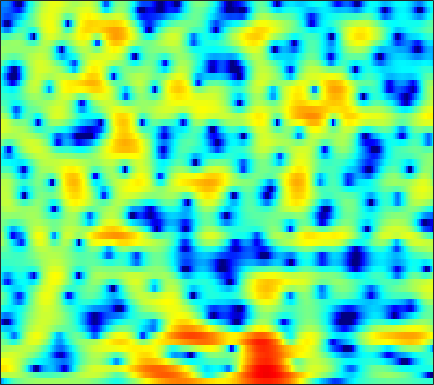

Values plotted in this chart, from the file beside it:
-9.1153, -7.434, -5.6849, -4.3288, -3.4848, -2.5643, -1.8303, -1.3629, -0.83336, -0.40193, -0.05236, 0.16792, 0.40695, 0.59236, 0.71395, 0.84783, 0.9535, 1.0112, 1.0607, 1.0924, 1.1238, 1.1372, 1.1449, 1.1268
1.789, 1.895, 2.022, 2.109, 2.139, 2.119, 2.016, 1.883, 1.631, 1.291, 0.8766, 0.527, 0.01857, -0.5071, -0.9029, -1.4, -1.819, -2.064, -2.289, -2.405, -2.427, -2.397, -2.323, -2.22
5.933, 5.79, 5.525, 5.175, 4.846, 4.305, 3.628, 3.015, 2.028, 0.8179, -0.6833, -2.05, -4.317, -7.33, -10.4, -16.86, -26.78, -18.62, -12.94, -10.06, -8.42, -7.694, -7.243, -7.3
4.669, 4.64, 4.534, 4.336, 4.129, 3.764, 3.296, 2.873, 2.213, 1.444, 0.5846, -0.1158, -1.087, -2.058, -2.734, -3.537, -4.206, -4.606, -5.054, -5.458, -5.868, -6.218, -6.766, -7.395
2.564, 2.814, 3.057, 3.198, 3.239, 3.218, 3.108, 2.98, 2.736, 2.425, 2.05, 1.729, 1.251, 0.7146, 0.2751, -0.3662, -1.077, -1.649, -2.498, -3.47, -4.595, -5.568, -7.072, -8.851
0.7096, 1.029, 1.331, 1.526, 1.63, 1.745, 1.859, 1.95, 2.074, 2.197, 2.283, 2.315, 2.286, 2.153, 1.971, 1.613, 1.116, 0.6465, -0.1296, -1.085, -2.206, -3.16, -4.551, -6.071
-0.2885, -0.5246, -1.108, -1.954, -2.693, -3.559, -3.772, -3.271, -1.959, -0.4324, 0.9604, 1.837, 2.748, 3.369, 3.654, 3.792, 3.668, 3.412, 2.837, 2.012, 0.9365, -0.05144, -1.605, -3.414
-2.177, -2.707, -3.74, -5.237, -6.717, -9.058, -10.42, -9.331, -6.206, -3.234, -0.8745, 0.5353, 2.011, 3.086, 3.67, 4.175, 4.375, 4.344, 4.052, 3.483, 2.617, 1.759, 0.3277, -1.461
-6.406, -6.874, -7.314, -7.448, -7.303, -6.825, -6.028, -5.262, -4.07, -2.788, -1.506, -0.598, 0.4917, 1.414, 1.978, 2.559, 2.939, 3.094, 3.14, 3.003, 2.704, 2.388, 1.863, 1.264
-13.31, -16.73, -22.39, -19.27, -15.15, -11.32, -8.599, -6.975, -5.146, -3.604, -2.27, -1.381, -0.3361, 0.5623, 1.137, 1.775, 2.272, 2.55, 2.8, 2.916, 2.912, 2.836, 2.646, 2.373
-8.518, -9.453, -10.2, -10.07, -9.479, -8.315, -7.022, -6.066, -4.845, -3.692, -2.608, -1.845, -0.8949, -0.02518, 0.562, 1.251, 1.831, 2.186, 2.55, 2.787, 2.9, 2.907, 2.811, 2.608
-3.586, -4.094, -4.679, -5.137, -5.38, -5.565, -5.564, -5.423, -5.047, -4.437, -3.612, -2.89, -1.864, -0.8348, -0.09696, 0.7993, 1.568, 2.048, 2.551, 2.897, 3.079, 3.108, 3.009, 2.751
-0.906, -1.586, -2.582, -3.721, -4.677, -6.148, -7.84, -9.165, -10.43, -10.07, -8.086, -6.286, -4.011, -2.059, -0.8161, 0.5865, 1.715, 2.398, 3.105, 3.584, 3.839, 3.879, 3.73, 3.338
-0.3434, -1.123, -2.279, -3.585, -4.701, -6.477, -8.737, -10.8, -13.48, -13.29, -10.06, -7.583, -4.835, -2.636, -1.277, 0.2396, 1.48, 2.249, 3.08, 3.683, 4.055, 4.174, 4.103, 3.75
-2.342, -3.269, -4.398, -5.297, -5.79, -6.208, -6.434, -6.486, -6.369, -5.979, -5.334, -4.733, -3.825, -2.865, -2.117, -1.098, -0.05433, 0.7195, 1.697, 2.548, 3.22, 3.584, 3.848, 3.847
-6.331, -8.868, -12.86, -14.37, -12.41, -9.486, -7.406, -6.342, -5.407, -4.893, -4.724, -4.815, -5.192, -5.745, -6.037, -5.733, -4.358, -2.879, -0.8554, 0.9305, 2.358, 3.183, 3.973, 4.429
-5.632, -7.112, -8.914, -9.437, -8.723, -7.166, -5.753, -4.951, -4.27, -4.058, -4.352, -4.95, -6.433, -9.068, -12.32, -16.42, -10.75, -6.695, -2.917, -0.2778, 1.626, 2.696, 3.735, 4.398
-3.652, -3.809, -3.974, -4.018, -3.94, -3.716, -3.439, -3.249, -3.064, -2.993, -3.076, -3.219, -3.492, -3.729, -3.782, -3.514, -2.787, -2.001, -0.8075, 0.3774, 1.43, 2.091, 2.79, 3.268
-3.059, -2.945, -2.85, -2.79, -2.75, -2.703, -2.632, -2.57, -2.476, -2.368, -2.23, -2.111, -1.912, -1.662, -1.423, -1.03, -0.5537, -0.1541, 0.4066, 0.9603, 1.462, 1.785, 2.131, 2.365
-2.131, -2.11, -2.165, -2.279, -2.394, -2.556, -2.685, -2.733, -2.725, -2.6, -2.343, -2.077, -1.628, -1.119, -0.7122, -0.1773, 0.3328, 0.682, 1.093, 1.424, 1.671, 1.807, 1.914, 1.951
-0.5497, -0.8294, -1.335, -1.96, -2.477, -3.166, -3.836, -4.268, -4.633, -4.62, -4.159, -3.53, -2.462, -1.303, -0.4768, 0.4926, 1.264, 1.695, 2.077, 2.235, 2.211, 2.088, 1.835, 1.553
1.38, 0.6168, -0.6769, -2.235, -3.484, -5.154, -6.874, -8.335, -10.82, -13.76, -12.3, -8.637, -4.518, -1.484, 0.2204, 1.919, 3.043, 3.563, 3.844, 3.682, 3.05, 2.27, 0.8549, -0.7936
1.504, 0.1862, -2.254, -5.769, -9.474, -15.19, -14.74, -12.5, -11.03, -10.17, -8.276, -5.986, -2.782, -0.09428, 1.483, 3.049, 4.056, 4.475, 4.584, 4.188, 3.195, 1.999, -0.4263, -4.28
0.01563, -0.9778, -2.713, -4.842, -6.529, -8.164, -8.221, -7.411, -5.982, -4.528, -3.112, -2.035, -0.6838, 0.54, 1.323, 2.146, 2.693, 2.903, 2.925, 2.633, 2.096, 1.541, 0.7014, -0.08779
-0.1671, -0.4395, -0.9122, -1.398, -1.728, -2.053, -2.123, -2.009, -1.668, -1.208, -0.6573, -0.218, 0.3551, 0.8578, 1.168, 1.464, 1.612, 1.609, 1.465, 1.161, 0.7318, 0.3706, -0.09804, -0.4768
0.3515, 0.5308, 0.6569, 0.6618, 0.6329, 0.575, 0.5428, 0.5381, 0.5752, 0.6707, 0.8099, 0.917, 1.079, 1.217, 1.286, 1.3, 1.178, 0.989, 0.5744, -0.01815, -0.8232, -1.533, -2.544, -3.471
1.173, 1.579, 1.914, 2.04, 2.028, 1.915, 1.69, 1.485, 1.202, 0.9758, 0.8306, 0.7979, 0.8306, 0.9336, 1.013, 1.061, 0.9745, 0.7796, 0.2871, -0.5414, -1.785, -3.108, -5.674, -9.829
1.946, 2.32, 2.551, 2.526, 2.321, 1.811, 1.05, 0.3394, -0.7319, -1.812, -2.568, -2.709, -2.336, -1.571, -0.9559, -0.2642, 0.1972, 0.3452, 0.2757, -0.1256, -0.8425, -1.582, -2.777, -4.02
2.176, 2.392, 2.416, 2.129, 1.692, 0.7526, -0.6289, -2.05, -4.687, -8.846, -16.59, -19.44, -10.7, -6.226, -4.143, -2.274, -1.114, -0.5851, -0.2125, -0.1472, -0.3084, -0.5012, -0.7334, -0.8113
2.19, 2.323, 2.275, 1.92, 1.466, 0.6095, -0.5652, -1.659, -3.356, -5.143, -6.501, -6.684, -5.817, -4.369, -3.274, -2.041, -1.18, -0.7916, -0.613, -0.7903, -1.282, -1.791, -2.475, -2.776
1.947, 2.102, 2.081, 1.81, 1.439, 0.7305, -0.1727, -0.9333, -1.938, -2.762, -3.235, -3.297, -2.96, -2.288, -1.693, -0.9561, -0.3997, -0.179, -0.2587, -0.8679, -2.162, -3.792, -7.505, -16.25
0.2319, 0.4706, 0.5071, 0.2536, -0.1509, -0.9755, -2.143, -3.247, -5.028, -6.938, -8.217, -8.1, -6.533, -4.49, -3.099, -1.598, -0.5374, -0.01927, 0.3196, 0.244, -0.2304, -0.8072, -1.694, -2.207
-2.457, -2.199, -2.145, -2.386, -2.77, -3.507, -4.648, -5.853, -8.187, -11.86, -16.88, -16.16, -10.53, -6.524, -4.403, -2.33, -0.8653, -0.08518, 0.6474, 1.088, 1.318, 1.416, 1.507, 1.685
-4.326, -4.399, -4.629, -4.897, -5.045, -5.208, -5.343, -5.483, -5.68, -5.819, -5.635, -5.203, -4.184, -2.891, -1.923, -0.7478, 0.2319, 0.8222, 1.405, 1.804, 2.049, 2.168, 2.274, 2.339
-5.266, -6.447, -8.236, -9.588, -9.544, -8.214, -6.42, -5.198, -3.84, -2.738, -1.806, -1.152, -0.3225, 0.4357, 0.9579, 1.57, 2.038, 2.298, 2.517, 2.582, 2.512, 2.373, 2.119, 1.801
-3.842, -5.795, -9.665, -15.28, -14.99, -9.518, -5.641, -3.616, -1.662, -0.2334, 0.8524, 1.499, 2.186, 2.702, 2.995, 3.252, 3.361, 3.334, 3.161, 2.805, 2.258, 1.714, 0.8013, -0.2506
0.1154, -0.6258, -1.56, -2.092, -2.108, -1.628, -0.7845, -0.08788, 0.8029, 1.559, 2.17, 2.519, 2.84, 3.03, 3.079, 3.027, 2.854, 2.629, 2.172, 1.508, 0.5688, -0.3546, -2.001, -4.299
2.393, 2.111, 1.791, 1.549, 1.434, 1.432, 1.517, 1.622, 1.788, 1.938, 2.005, 1.998, 1.898, 1.686, 1.461, 1.106, 0.7001, 0.3903, -0.05962, -0.5876, -1.275, -1.982, -3.261, -5.049
3.382, 3.251, 3.022, 2.734, 2.515, 2.228, 1.988, 1.845, 1.671, 1.494, 1.253, 0.9922, 0.5017, -0.2229, -0.8986, -1.912, -2.854, -3.298, -3.345, -2.941, -2.452, -2.207, -2.128, -2.325
3.44, 3.327, 2.94, 2.343, 1.826, 1.047, 0.3906, 0.05049, -0.1664, -0.1831, -0.1578, -0.2786, -0.7802, -1.85, -3.176, -6.002, -11.13, -17.29, -12.11, -6.383, -3.147, -1.572, -0.1943, 0.622
1.857, 1.619, 0.8707, -0.3869, -1.738, -4.147, -7.092, -8.735, -7.836, -5.37, -3.424, -2.498, -1.919, -1.969, -2.426, -3.448, -4.597, -5.028, -4.276, -2.53, -0.7584, 0.3972, 1.621, 2.482
-0.4453, -0.7631, -1.548, -2.856, -4.24, -6.748, -10.03, -11.86, -10.5, -7.327, -4.889, -3.569, -2.341, -1.596, -1.258, -1.004, -0.7904, -0.5956, -0.1891, 0.3665, 0.9877, 1.458, 2.054, 2.558
-1.931, -2.108, -2.518, -3.082, -3.584, -4.234, -4.676, -4.791, -4.489, -3.798, -2.896, -2.235, -1.406, -0.7565, -0.3654, 0.02701, 0.2978, 0.4621, 0.6154, 0.7519, 0.9375, 1.096, 1.345, 1.659
-2.848, -2.883, -3.047, -3.259, -3.416, -3.505, -3.415, -3.196, -2.72, -2.083, -1.356, -0.7898, -0.1129, 0.457, 0.7742, 1.043, 1.091, 0.9871, 0.6673, 0.1842, -0.3518, -0.6646, -0.7836, -0.4217
-3.591, -3.795, -4.297, -4.922, -5.27, -5.452, -5.142, -4.547, -3.482, -2.241, -0.9923, -0.1039, 0.8958, 1.683, 2.087, 2.338, 2.232, 1.855, 0.928, -0.6517, -3.211, -5.942, -9.517, -7.206
-4.83, -5.867, -7.922, -10.71, -13.15, -15.73, -14.54, -12.05, -8.609, -5.643, -3.116, -1.558, 0.1766, 1.468, 2.16, 2.703, 2.817, 2.602, 1.87, 0.5752, -1.299, -2.977, -4.527, -3.629
-5.379, -7.135, -10.2, -14.3, -18.24, -22.9, -22.67, -19.46, -14.36, -9.703, -6.063, -3.853, -1.503, 0.2454, 1.219, 2.138, 2.645, 2.804, 2.727, 2.414, 1.993, 1.687, 1.435, 1.436
-3.511, -5.055, -7.444, -10.39, -13.03, -17.29, -21.17, -18.89, -13.32, -8.905, -5.529, -3.525, -1.369, 0.2718, 1.236, 2.201, 2.846, 3.139, 3.334, 3.334, 3.18, 3.003, 2.705, 2.372
-0.9983, -1.886, -3.14, -4.391, -5.303, -6.162, -6.453, -6.124, -5.146, -3.771, -2.296, -1.245, 0.02353, 1.079, 1.748, 2.437, 2.926, 3.155, 3.308, 3.262, 3.022, 2.729, 2.183, 1.468
0.507, 0.1525, -0.3488, -0.8046, -1.09, -1.337, -1.389, -1.299, -1.006, -0.5549, -0.03213, 0.3848, 0.9152, 1.424, 1.751, 2.13, 2.416, 2.562, 2.622, 2.503, 2.165, 1.742, 0.9012, -0.2991
0.8893, 0.8649, 0.8036, 0.7171, 0.6868, 0.6403, 0.6431, 0.6484, 0.684, 0.7099, 0.7234, 0.7214, 0.7094, 0.7335, 0.7885, 0.965, 1.227, 1.455, 1.698, 1.808, 1.683, 1.369, 0.6034, -0.6614
0.1639, 0.3223, 0.4867, 0.6163, 0.6984, 0.8088, 0.8781, 0.9016, 0.8272, 0.5896, 0.1578, -0.3237, -1.134, -2.057, -2.568, -2.664, -1.886, -0.9888, 0.2611, 1.245, 1.84, 2.013, 1.879, 1.347
-2.182, -2.186, -2.195, -2.034, -1.82, -1.373, -0.9218, -0.6388, -0.4648, -0.5948, -1.171, -1.994, -3.859, -7.253, -12.08, -23, -9.052, -4.708, -1.188, 1.008, 2.378, 3.014, 3.434, 3.458
-6.787, -8.028, -9.662, -10, -8.925, -6.89, -5.014, -3.941, -2.898, -2.299, -2.139, -2.289, -2.831, -3.614, -4.087, -3.954, -2.627, -1.21, 0.6548, 2.197, 3.34, 3.922, 4.355, 4.417
-10.56, -13.12, -18.42, -21.15, -16.61, -11.89, -8.871, -7.274, -5.67, -4.484, -3.554, -2.979, -2.312, -1.679, -1.176, -0.392, 0.5156, 1.254, 2.241, 3.119, 3.817, 4.185, 4.441, 4.398
-10.12, -10.85, -11.69, -12.04, -11.82, -11.22, -10.39, -9.686, -8.671, -7.518, -6.24, -5.237, -3.89, -2.604, -1.684, -0.531, 0.5327, 1.276, 2.158, 2.912, 3.494, 3.809, 4.047, 4.059
-10.07, -10.23, -10.52, -10.97, -11.41, -12.19, -13.23, -14.02, -14.44, -13.22, -10.78, -8.826, -6.46, -4.422, -3.107, -1.6, -0.3001, 0.5387, 1.509, 2.321, 2.973, 3.352, 3.705, 3.879
-9.898, -9.619, -9.632, -10.08, -10.79, -12.27, -14.78, -17.97, -25.39, -20.61, -13.86, -10.65, -7.565, -5.258, -3.881, -2.33, -1.035, -0.1923, 0.8266, 1.71, 2.478, 2.967, 3.489, 3.847
